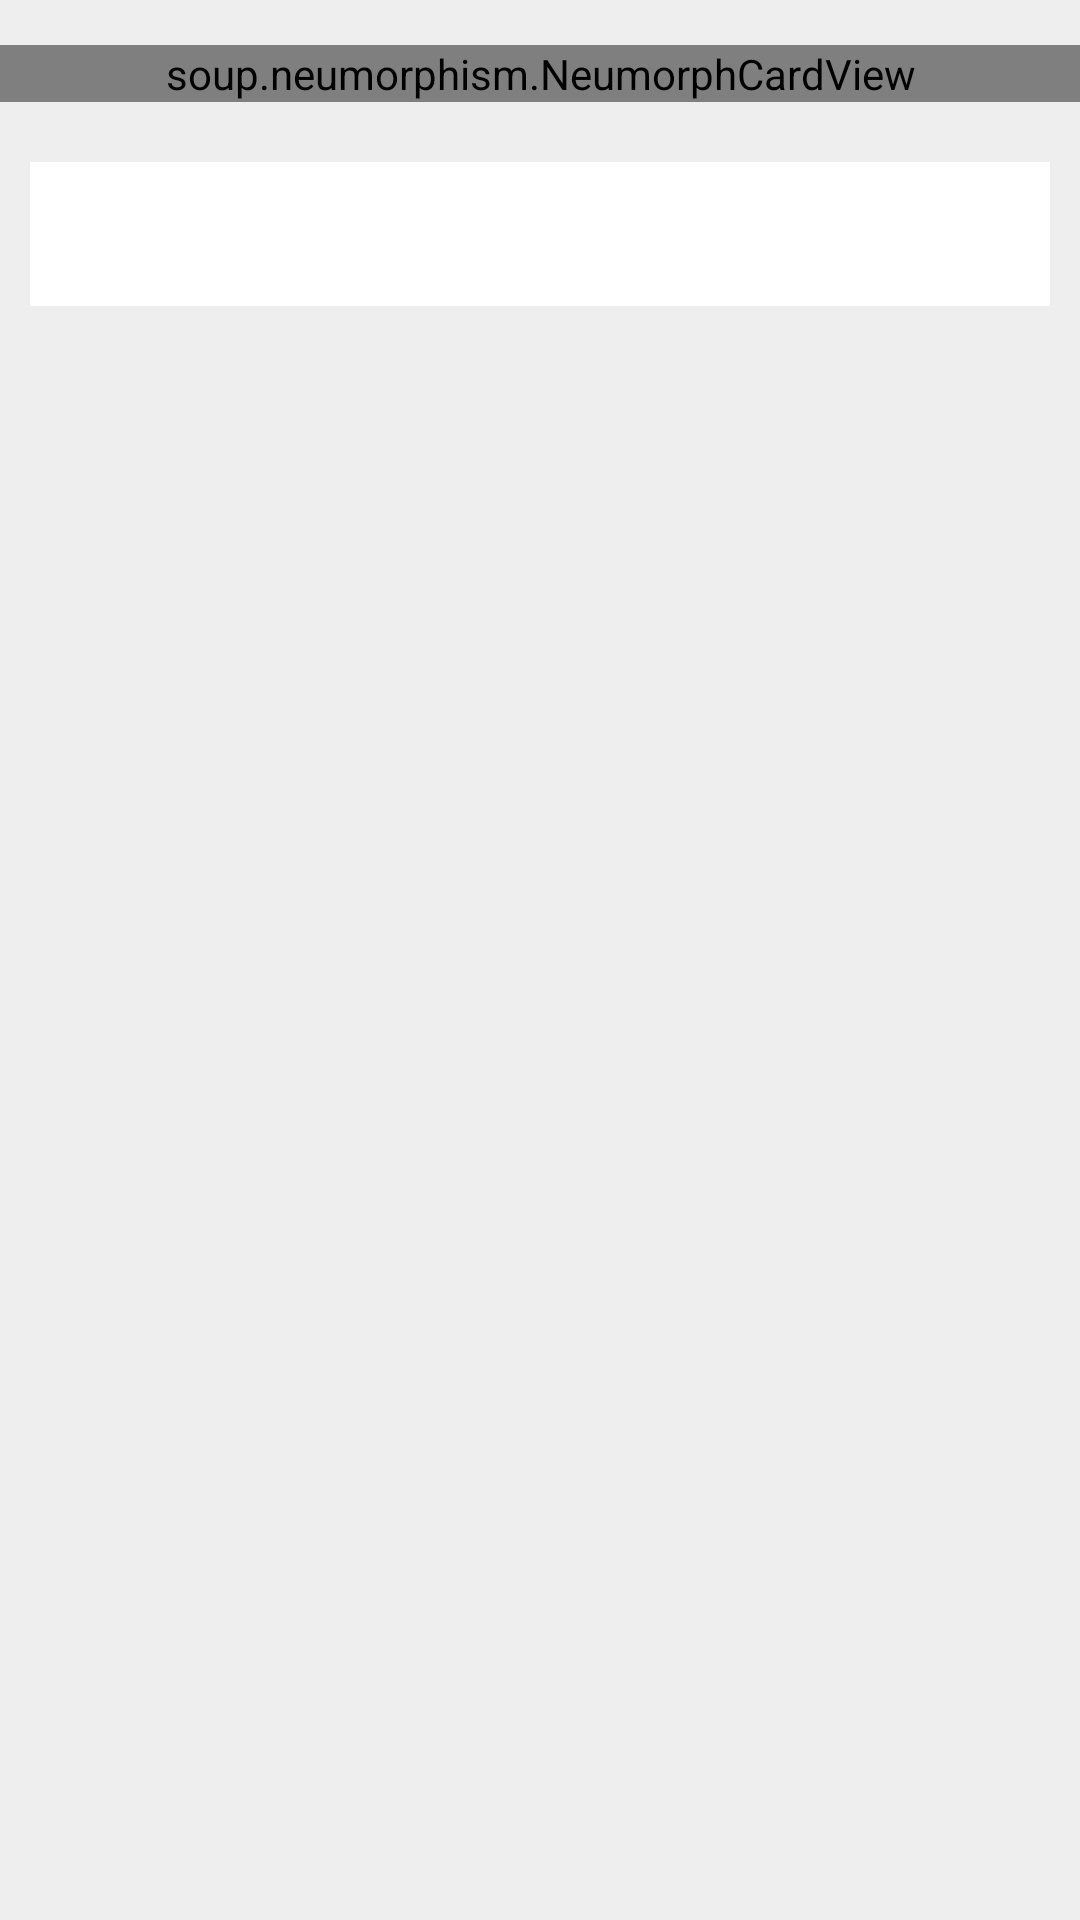

Write the Android layout XML for this screen, with the resource values it uses.
<!-- AndroidManifest.xml: application theme Theme.Learn -->
<!-- res/layout/activity_content.xml -->
<?xml version="1.0" encoding="utf-8"?>
<RelativeLayout xmlns:android="http://schemas.android.com/apk/res/android"
    xmlns:app="http://schemas.android.com/apk/res-auto"
    xmlns:tools="http://schemas.android.com/tools"
    android:layout_width="match_parent"
    android:layout_height="match_parent"
    android:background="@color/colorPrimary"
    tools:context=".Admin.Content">

    <LinearLayout
        android:layout_width="match_parent"
        android:layout_height="match_parent"
        android:orientation="vertical">

        <soup.neumorphism.NeumorphCardView
            android:layout_width="match_parent"
            android:layout_height="wrap_content"
            android:layout_marginTop="15dp"
            android:layout_marginBottom="10dp"
            app:neumorph_shapeType = "flat">

            <LinearLayout
                android:layout_width="match_parent"
                android:layout_height="wrap_content"
                android:paddingLeft="16dp"
                android:layout_margin="16dp"
                android:orientation="vertical">

                 <LinearLayout
                     android:layout_width="match_parent"
                     android:layout_height="wrap_content"
                     android:layout_gravity="center_vertical"
                     android:paddingTop="10dp"
                     android:orientation="horizontal">

                     <TextView
                         android:id="@+id/subject_name_AC"
                         android:layout_width="wrap_content"
                         android:layout_height="wrap_content"
                         android:fontFamily="@font/poppins_medium"
                         android:paddingRight="10dp"
                         android:textStyle="bold"
                         android:textSize="18dp" />
                 </LinearLayout>

                 <LinearLayout
                     android:layout_width="match_parent"
                     android:layout_height="wrap_content"
                     android:layout_gravity="center_vertical"
                     android:paddingTop="10dp"
                     android:orientation="horizontal">
                     <TextView
                         android:id="@+id/subject_desc_AC"
                         android:layout_width="wrap_content"
                         android:layout_height="wrap_content"
                         android:paddingRight="10dp"
                         android:textSize="18dp"/>
                 </LinearLayout>

                 <LinearLayout
                     android:layout_width="match_parent"
                     android:layout_height="wrap_content"
                     android:layout_gravity="center_vertical"
                     android:paddingTop="10dp"
                     android:orientation="horizontal">
                     <TextView
                         android:layout_width="wrap_content"
                         android:layout_height="wrap_content"
                         android:text="Subject Code   : "
                         android:paddingTop="20dp"
                         android:textSize="18dp"
                         android:fontFamily="@font/poppins_medium"
                         android:textStyle="bold"/>
                     <TextView
                         android:id="@+id/subject_code_AC"
                         android:layout_width="wrap_content"
                         android:layout_height="wrap_content"
                         android:paddingLeft="6dp"
                         android:textSize="18dp"/>
                 </LinearLayout>

                 <LinearLayout
                     android:layout_width="match_parent"
                     android:layout_height="wrap_content"
                     android:layout_gravity="center_vertical"
                     android:paddingBottom="10dp"
                     android:orientation="horizontal">
                     <TextView
                         android:layout_width="wrap_content"
                         android:layout_height="wrap_content"
                         android:text="Instructor           : "
                         android:textSize="18dp"
                         android:fontFamily="@font/poppins_medium"
                         android:textStyle="bold"/>
                     <TextView
                         android:id="@+id/staff_name_AC"
                         android:layout_width="wrap_content"
                         android:layout_height="wrap_content"
                         android:paddingLeft="6dp"
                         android:textSize="18dp"/>
                 </LinearLayout>
            </LinearLayout>
         </soup.neumorphism.NeumorphCardView>

        
        
        <com.google.android.material.tabs.TabLayout
            android:layout_width="match_parent"
            android:layout_height="wrap_content"
            app:tabTextColor="@color/dark_mode"
            app:tabIndicatorColor="@color/card3"
            android:layout_margin="10dp"
            android:id="@+id/tab_layout_AC"/>
        <androidx.viewpager2.widget.ViewPager2
            android:layout_width="match_parent"
            android:layout_height="match_parent"
            android:layout_below="@id/tab_layout_AC"
            android:id="@+id/view_pager_AC"/>
        
        

    </LinearLayout>
</RelativeLayout>
<!-- resources referenced by this layout -->
<resources>
  <color name="card3">#00897B</color>
  <color name="colorPrimary">#efeeee</color>
  <color name="dark_mode">#1A2227</color>
  <color name="rounded">#B6B8DC</color>
  <!-- drawable add (drawable) -->
  <vector android:height="24dp" android:tint="#3F4671"
      android:viewportHeight="24" android:viewportWidth="24"
      android:width="24dp" xmlns:android="http://schemas.android.com/apk/res/android">
      <path android:fillColor="@android:color/white" android:pathData="M19,13h-6v6h-2v-6H5v-2h6V5h2v6h6v2z"/>
  </vector>
  <style name="Theme.Learn" parent="Theme.MaterialComponents.DayNight.NoActionBar">
  
          
          <item name="colorPrimary">@color/colorPrimary</item>      
          <item name="colorPrimaryVariant">@color/black</item>      
          <item name="colorOnPrimary">@color/cardLightBottom</item> 
  
          
          <item name="colorSecondary">@color/black</item>           
          <item name="colorSecondaryVariant">@color/teal_700</item>
          <item name="colorOnSecondary">@color/cardLightTop</item>  
  
          
          <item name="android:statusBarColor" tools:targetApi="l">?attr/colorPrimaryVariant</item>
  
          
      </style>
  <color name="black">#FF000000</color>
  <color name="cardLightBottom">#FFFFFFFF</color>
  <color name="teal_700">#FF018786</color>
  <color name="cardLightTop">#DADBDB</color>
</resources>
